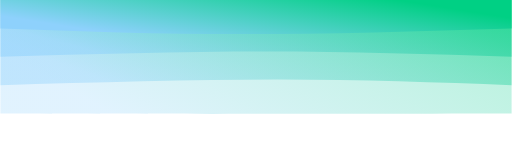
t = 0.00 s
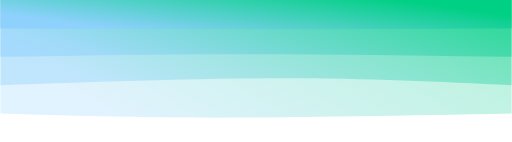
t = 1.50 s
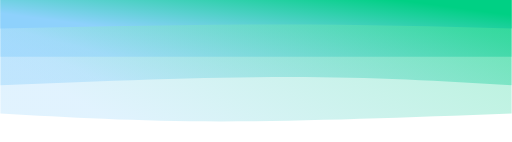
t = 3.00 s
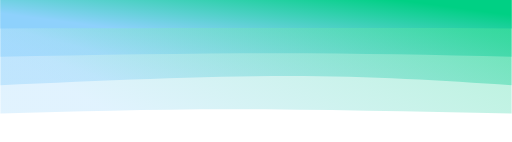
t = 5.25 s
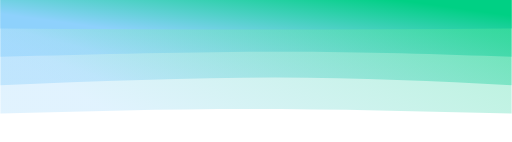
t = 6.75 s
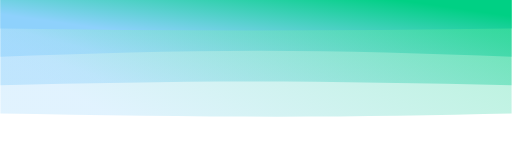
t = 8.25 s

The animated SVG that drew these frames (rendered in a browser with its animation timeline set to each time). Animation: 4 CSS @keyframes rules; frames cover the first 8.25 s, repeats indefinitely.

<svg width="100%" height="100%" id="svg" viewBox="0 0 1440 400" xmlns="http://www.w3.org/2000/svg" class="transition duration-300 ease-in-out delay-150"><style>
          .path-0{
            animation:pathAnim-0 12s;
            animation-timing-function: linear;
            animation-iteration-count: infinite;
          }
          @keyframes pathAnim-0{
            0%{
              d: path("M 0,400 C 0,400 0,80 0,80 C 301.5,79.5 603,79 843,79 C 1083,79 1261.5,79.5 1440,80 C 1440,80 1440,400 1440,400 Z");
            }
            25%{
              d: path("M 0,400 C 0,400 0,80 0,80 C 289,69 578,58 818,58 C 1058,58 1249,69 1440,80 C 1440,80 1440,400 1440,400 Z");
            }
            50%{
              d: path("M 0,400 C 0,400 0,80 0,80 C 269,92 538,104 778,104 C 1018,104 1229,92 1440,80 C 1440,80 1440,400 1440,400 Z");
            }
            75%{
              d: path("M 0,400 C 0,400 0,80 0,80 C 191,70 382,60 622,60 C 862,60 1151,70 1440,80 C 1440,80 1440,400 1440,400 Z");
            }
            100%{
              d: path("M 0,400 C 0,400 0,80 0,80 C 301.5,79.5 603,79 843,79 C 1083,79 1261.5,79.5 1440,80 C 1440,80 1440,400 1440,400 Z");
            }
          }</style><defs><linearGradient id="gradient" x1="96%" y1="31%" x2="4%" y2="69%"><stop offset="5%" stop-color="#8ed1fc"></stop><stop offset="95%" stop-color="#00d084"></stop></linearGradient></defs><path d="M 0,400 C 0,400 0,80 0,80 C 301.5,79.5 603,79 843,79 C 1083,79 1261.5,79.5 1440,80 C 1440,80 1440,400 1440,400 Z" stroke="none" stroke-width="0" fill="url(#gradient)" fill-opacity="0.265" class="transition-all duration-300 ease-in-out delay-150 path-0" transform="rotate(-180 720 200)"></path><style>
          .path-1{
            animation:pathAnim-1 12s;
            animation-timing-function: linear;
            animation-iteration-count: infinite;
          }
          @keyframes pathAnim-1{
            0%{
              d: path("M 0,400 C 0,400 0,160 0,160 C 210,168 420,176 660,176 C 900,176 1170,168 1440,160 C 1440,160 1440,400 1440,400 Z");
            }
            25%{
              d: path("M 0,400 C 0,400 0,160 0,160 C 194,171.5 388,183 628,183 C 868,183 1154,171.5 1440,160 C 1440,160 1440,400 1440,400 Z");
            }
            50%{
              d: path("M 0,400 C 0,400 0,160 0,160 C 195.5,173.5 391,187 631,187 C 871,187 1155.5,173.5 1440,160 C 1440,160 1440,400 1440,400 Z");
            }
            75%{
              d: path("M 0,400 C 0,400 0,160 0,160 C 263.5,162.5 527,165 767,165 C 1007,165 1223.5,162.5 1440,160 C 1440,160 1440,400 1440,400 Z");
            }
            100%{
              d: path("M 0,400 C 0,400 0,160 0,160 C 210,168 420,176 660,176 C 900,176 1170,168 1440,160 C 1440,160 1440,400 1440,400 Z");
            }
          }</style><defs><linearGradient id="gradient" x1="96%" y1="31%" x2="4%" y2="69%"><stop offset="5%" stop-color="#8ed1fc"></stop><stop offset="95%" stop-color="#00d084"></stop></linearGradient></defs><path d="M 0,400 C 0,400 0,160 0,160 C 210,168 420,176 660,176 C 900,176 1170,168 1440,160 C 1440,160 1440,400 1440,400 Z" stroke="none" stroke-width="0" fill="url(#gradient)" fill-opacity="0.4" class="transition-all duration-300 ease-in-out delay-150 path-1" transform="rotate(-180 720 200)"></path><style>
          .path-2{
            animation:pathAnim-2 12s;
            animation-timing-function: linear;
            animation-iteration-count: infinite;
          }
          @keyframes pathAnim-2{
            0%{
              d: path("M 0,400 C 0,400 0,240 0,240 C 227,247.5 454,255 694,255 C 934,255 1187,247.5 1440,240 C 1440,240 1440,400 1440,400 Z");
            }
            25%{
              d: path("M 0,400 C 0,400 0,240 0,240 C 288.5,240 577,240 817,240 C 1057,240 1248.5,240 1440,240 C 1440,240 1440,400 1440,400 Z");
            }
            50%{
              d: path("M 0,400 C 0,400 0,240 0,240 C 189,246.5 378,253 618,253 C 858,253 1149,246.5 1440,240 C 1440,240 1440,400 1440,400 Z");
            }
            75%{
              d: path("M 0,400 C 0,400 0,240 0,240 C 251.5,249 503,258 743,258 C 983,258 1211.5,249 1440,240 C 1440,240 1440,400 1440,400 Z");
            }
            100%{
              d: path("M 0,400 C 0,400 0,240 0,240 C 227,247.5 454,255 694,255 C 934,255 1187,247.5 1440,240 C 1440,240 1440,400 1440,400 Z");
            }
          }</style><defs><linearGradient id="gradient" x1="96%" y1="31%" x2="4%" y2="69%"><stop offset="5%" stop-color="#8ed1fc"></stop><stop offset="95%" stop-color="#00d084"></stop></linearGradient></defs><path d="M 0,400 C 0,400 0,240 0,240 C 227,247.5 454,255 694,255 C 934,255 1187,247.5 1440,240 C 1440,240 1440,400 1440,400 Z" stroke="none" stroke-width="0" fill="url(#gradient)" fill-opacity="0.53" class="transition-all duration-300 ease-in-out delay-150 path-2" transform="rotate(-180 720 200)"></path><style>
          .path-3{
            animation:pathAnim-3 12s;
            animation-timing-function: linear;
            animation-iteration-count: infinite;
          }
          @keyframes pathAnim-3{
            0%{
              d: path("M 0,400 C 0,400 0,320 0,320 C 258.5,312 517,304 757,304 C 997,304 1218.5,312 1440,320 C 1440,320 1440,400 1440,400 Z");
            }
            25%{
              d: path("M 0,400 C 0,400 0,320 0,320 C 208,325.5 416,331 656,331 C 896,331 1168,325.5 1440,320 C 1440,320 1440,400 1440,400 Z");
            }
            50%{
              d: path("M 0,400 C 0,400 0,320 0,320 C 226,319 452,318 692,318 C 932,318 1186,319 1440,320 C 1440,320 1440,400 1440,400 Z");
            }
            75%{
              d: path("M 0,400 C 0,400 0,320 0,320 C 254,316.5 508,313 748,313 C 988,313 1214,316.5 1440,320 C 1440,320 1440,400 1440,400 Z");
            }
            100%{
              d: path("M 0,400 C 0,400 0,320 0,320 C 258.5,312 517,304 757,304 C 997,304 1218.5,312 1440,320 C 1440,320 1440,400 1440,400 Z");
            }
          }</style><defs><linearGradient id="gradient" x1="96%" y1="31%" x2="4%" y2="69%"><stop offset="5%" stop-color="#8ed1fc"></stop><stop offset="95%" stop-color="#00d084"></stop></linearGradient></defs><path d="M 0,400 C 0,400 0,320 0,320 C 258.5,312 517,304 757,304 C 997,304 1218.5,312 1440,320 C 1440,320 1440,400 1440,400 Z" stroke="none" stroke-width="0" fill="url(#gradient)" fill-opacity="1" class="transition-all duration-300 ease-in-out delay-150 path-3" transform="rotate(-180 720 200)"></path></svg>
